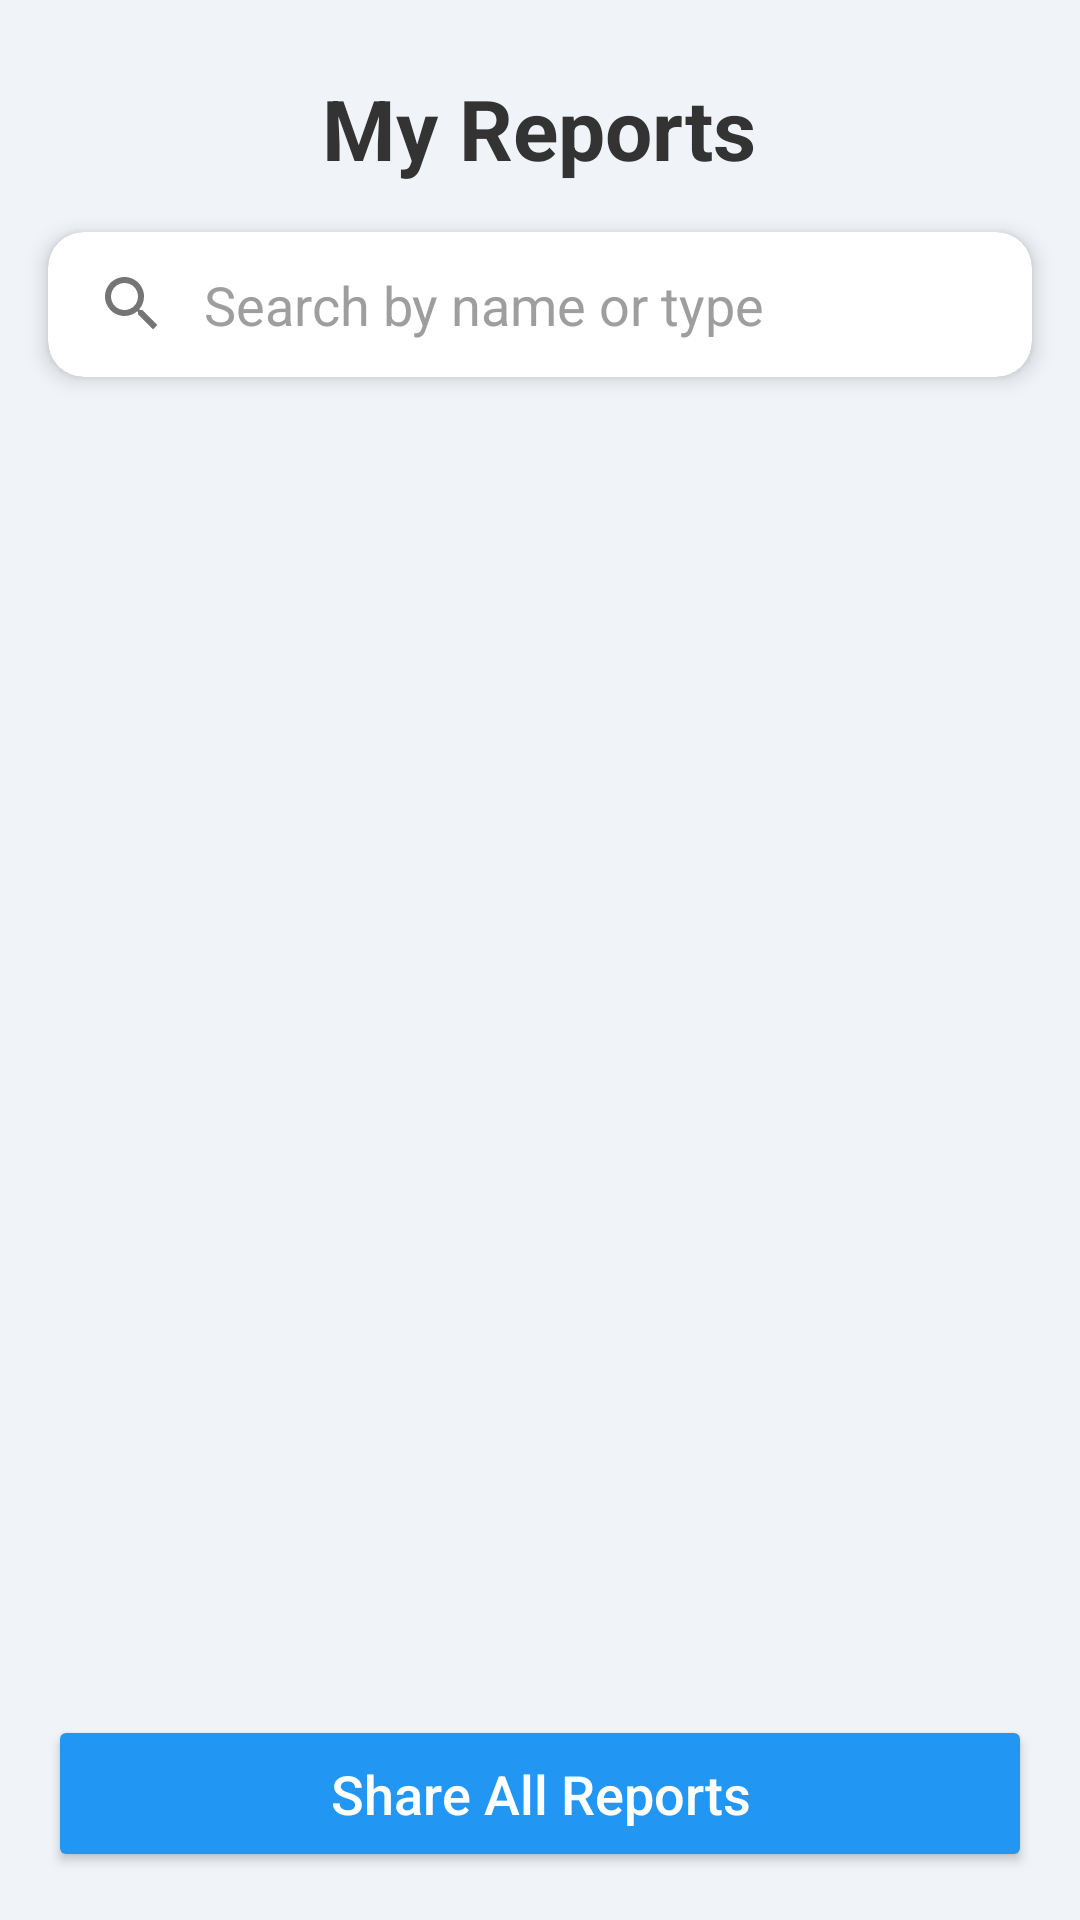

Android layout source for this screen:
<!-- AndroidManifest.xml: application theme Theme.Medivault -->
<!-- res/layout/activity_my_reports.xml -->
<?xml version="1.0" encoding="utf-8"?>
<RelativeLayout xmlns:android="http://schemas.android.com/apk/res/android"
    xmlns:tools="http://schemas.android.com/tools"
    xmlns:app="http://schemas.android.com/apk/res-auto"
    android:layout_width="match_parent"
    android:layout_height="match_parent"
    android:background="#F0F4F8"
    tools:context=".MyReportsActivity">

    <LinearLayout
        android:layout_width="match_parent"
        android:layout_height="match_parent"
        android:orientation="vertical">

        <TextView
            android:id="@+id/tvTitle"
            android:layout_width="wrap_content"
            android:layout_height="wrap_content"
            android:text="My Reports"
            android:textSize="28sp"
            android:textStyle="bold"
            android:layout_gravity="center_horizontal"
            android:layout_marginTop="24dp"
            android:layout_marginBottom="16dp"
            android:textColor="#333333" />

        <androidx.cardview.widget.CardView
            android:layout_width="match_parent"
            android:layout_height="wrap_content"
            android:layout_marginStart="16dp"
            android:layout_marginEnd="16dp"
            android:layout_marginBottom="16dp"
            app:cardCornerRadius="12dp"
            app:cardElevation="4dp">

            <LinearLayout
                android:layout_width="match_parent"
                android:layout_height="wrap_content"
                android:orientation="horizontal"
                android:gravity="center_vertical"
                android:paddingStart="16dp"
                android:paddingEnd="8dp">

                <ImageView
                    android:layout_width="24dp"
                    android:layout_height="24dp"
                    android:src="@drawable/ic_search"
                    app:tint="#757575" />

                <EditText
                    android:id="@+id/etSearch"
                    android:layout_width="0dp"
                    android:layout_height="wrap_content"
                    android:layout_weight="1"
                    android:hint="Search by name or type"
                    android:inputType="text"
                    android:maxLines="1"
                    android:background="@android:color/transparent"
                    android:padding="12dp"
                    android:textColor="#333333"
                    android:textColorHint="#9E9E9E" />

            </LinearLayout>

        </androidx.cardview.widget.CardView>

        <androidx.recyclerview.widget.RecyclerView
            android:id="@+id/reportsRecyclerView"
            android:layout_width="match_parent"
            android:layout_height="0dp"
            android:layout_weight="1"
            android:clipToPadding="false"
            android:paddingTop="8dp"
            android:paddingBottom="8dp" />

        <Button
            android:id="@+id/btnShareAll"
            android:layout_width="match_parent"
            android:layout_height="wrap_content"
            android:text="Share All Reports"
            android:textAllCaps="false"
            android:layout_margin="16dp"
            android:backgroundTint="#2196F3"
            android:textColor="#FFFFFF"
            android:textSize="18sp"
            android:padding="14dp"
            app:cornerRadius="12dp" />

    </LinearLayout>

    <com.google.android.material.floatingactionbutton.FloatingActionButton
        android:id="@+id/fab_ai_chat"
        android:layout_width="wrap_content"
        android:layout_height="wrap_content"
        android:layout_alignParentEnd="true"
        android:layout_alignParentBottom="true"
        android:layout_margin="16dp"
        android:src="@drawable/ic_ai_chat"
        app:backgroundTint="@color/colorPrimary"
        app:tint="@android:color/white"
        android:visibility="gone"/>

</RelativeLayout>
<!-- resources referenced by this layout -->
<resources>
  <!-- drawable ic_search (drawable) -->
  <vector xmlns:android="http://schemas.android.com/apk/res/android"
      android:width="24dp"
      android:height="24dp"
      android:viewportWidth="24"
      android:viewportHeight="24"
      android:tint="?attr/colorControlNormal">
    <path
        android:fillColor="@android:color/white"
        android:pathData="M15.5,14h-0.79l-0.28,-0.27C15.41,12.59 16,11.11 16,9.5 16,5.91 13.09,3 9.5,3S3,5.91 3,9.5 5.91,16 9.5,16c1.61,0 3.09,-0.59 4.23,-1.57l0.27,0.28v0.79l5,5L20.49,19l-5,-5zM9.5,14C7.01,14 5,11.99 5,9.5S7.01,5 9.5,5 14,7.01 14,9.5 11.99,14 9.5,14z"/>
  </vector>
  <style name="Theme.Medivault" parent="Theme.Material3.DayNight.NoActionBar">
          
          <item name="colorPrimary">@color/purple_500</item>
          <item name="colorPrimaryContainer">@color/purple_700</item>
          <item name="colorOnPrimary">@color/white</item>
  
          
          <item name="colorSecondary">@color/teal_200</item>
          
  
          
          <item name="android:statusBarColor">?attr/colorPrimaryContainer</item>
      </style>
  <color name="purple_500">#6200EE</color>
  <color name="purple_700">#3700B3</color>
  <color name="white">#FFFFFF</color>
  <color name="teal_200">#03DAC5</color>
  <!-- not gathered from this repository: default colours our renderer supplied (Android Studio template values) -->
  <color name="colorPrimary">#FF6200EE</color>
</resources>
